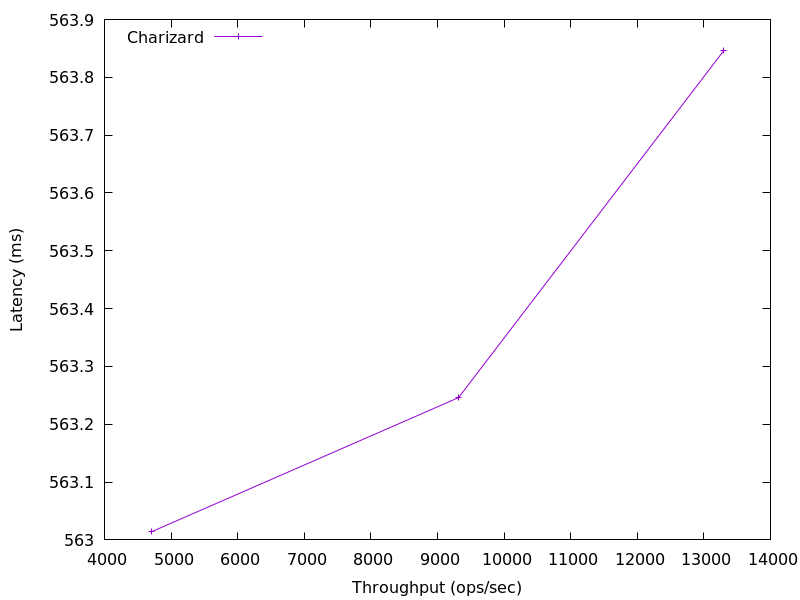

The file beside this chart, header and first rows:
13297.376619482404, 563.8458880000001
9317, 563.2
4712, 563
